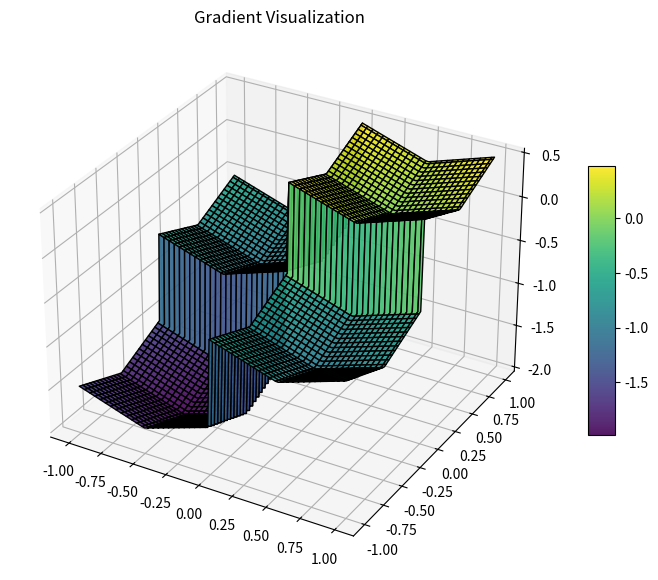
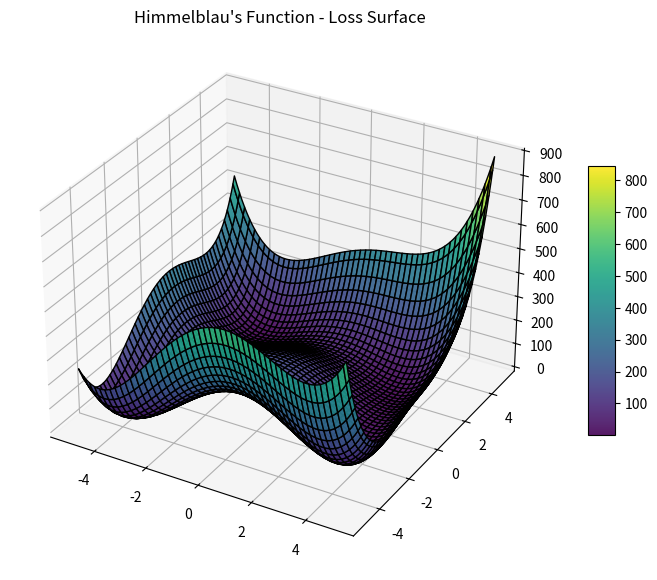

Write Python code to recreate these figures, in order.
# -*- coding: utf-8 -*-
"""
Created on Mon Feb 17 14:20:15 2025

[redacted]
"""
import numpy as np
import matplotlib.pyplot as plt


def plot(X, Y, Z, title='3D Explicit Surface Visualization'):    
    fig = plt.figure(figsize=(10, 7))
    ax = fig.add_subplot(111, projection='3d')
    surf = ax.plot_surface(X, Y, Z, cmap='viridis', edgecolor='k', alpha=0.9)
    ax.set_title(title)
    fig.colorbar(surf, shrink=0.5, aspect=10)
    plt.show()


# %% Example Usage

# Define domain
x = np.linspace(-1, 0.99, 100)
y = np.linspace(-1, 0.99, 100)
X, Y = np.meshgrid(x, y)

# Define explicit surface on codomain
Z = np.floor(X) + np.floor(Y) + 0.5 * (np.abs(X % 1 - 0.5) + np.abs(Y % 1 - 0.5))

plot(X, Y, Z, 'Gradient Visualization')


# %%
x = np.linspace(-5, 5, 100)
y = np.linspace(-5, 5, 100)
X, Y = np.meshgrid(x, y)

# Define the loss function (convex function for gradient descent)
Z = (X**2 + Y - 11)**2 + (X + Y**2 - 7)**2

plot(X, Y, Z, title="Himmelblau's Function - Loss Surface")